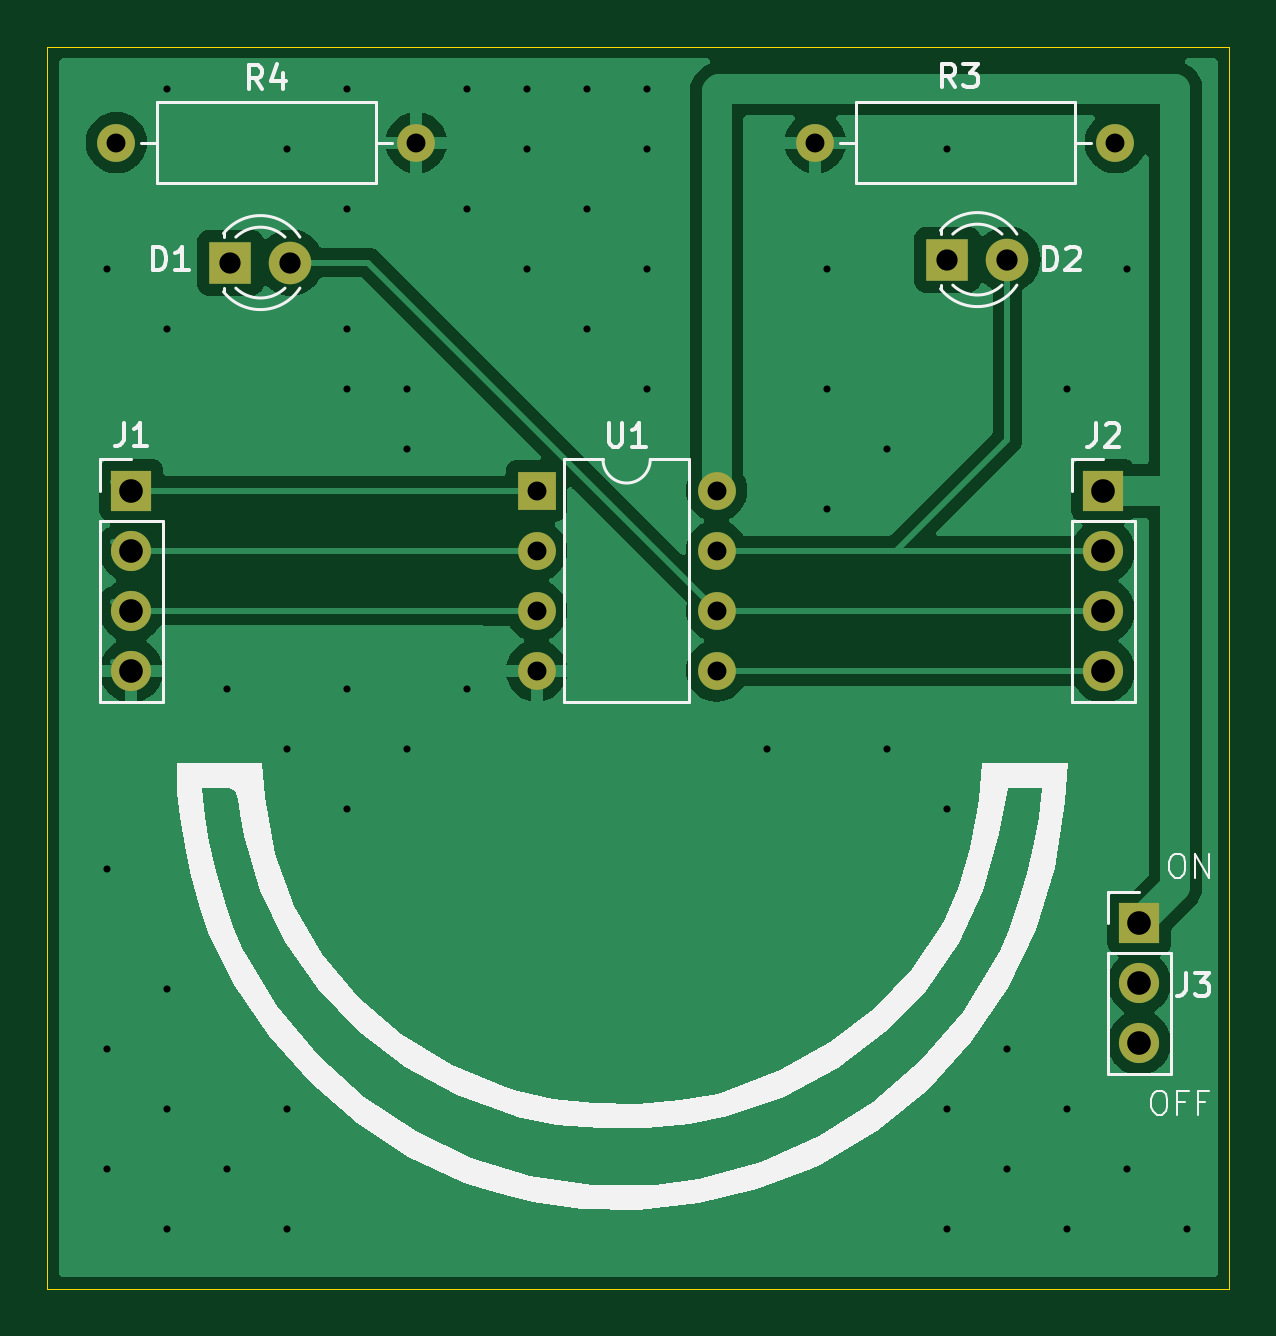
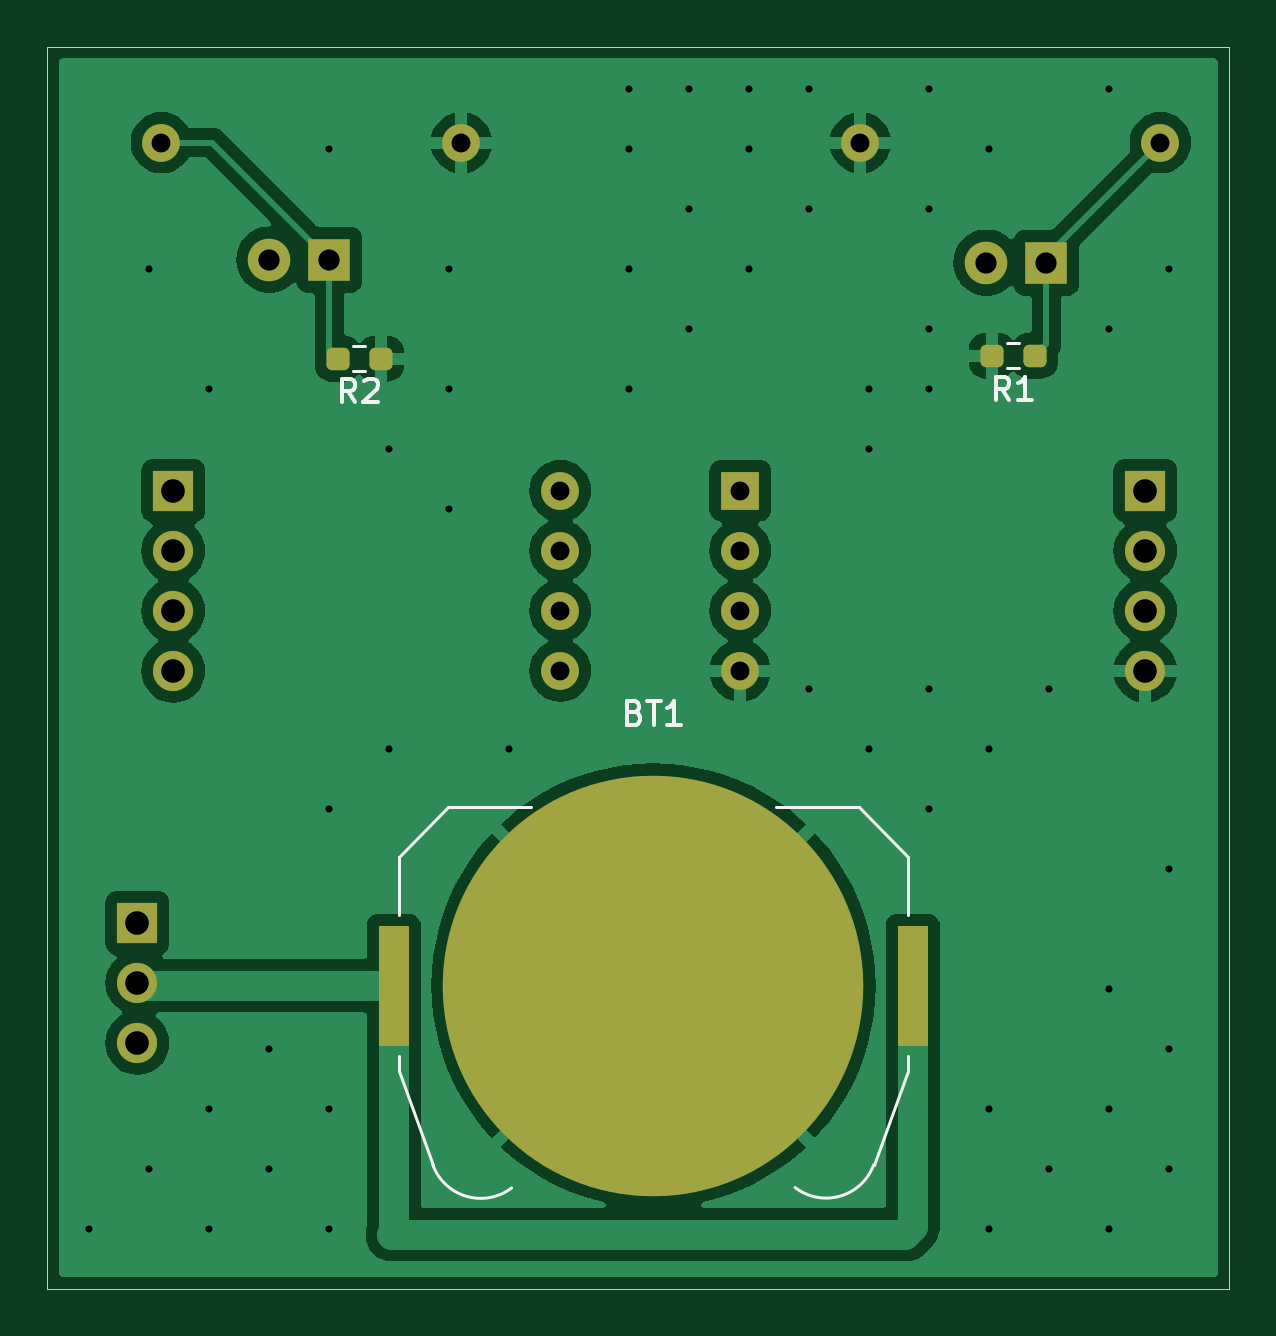
Circuit board: 11 layer files. Board 50.0 x 52.6 mm.
- bottom_copper: ATTinyFlashLEDs_noSwitch-B_Cu.gbr (55142 bytes)
- bottom_mask: ATTinyFlashLEDs_noSwitch-B_Mask.gbr (2592 bytes)
- paste: ATTinyFlashLEDs_noSwitch-B_Paste.gbr (1469 bytes)
- bottom_silk: ATTinyFlashLEDs_noSwitch-B_Silkscreen.gbr (4537 bytes)
- outline: ATTinyFlashLEDs_noSwitch-Edge_Cuts.gbr (621 bytes)
- top_copper: ATTinyFlashLEDs_noSwitch-F_Cu.gbr (38713 bytes)
- top_mask: ATTinyFlashLEDs_noSwitch-F_Mask.gbr (1539 bytes)
- paste: ATTinyFlashLEDs_noSwitch-F_Paste.gbr (467 bytes)
- top_silk: ATTinyFlashLEDs_noSwitch-F_Silkscreen.gbr (15431 bytes)
- drill: ATTinyFlashLEDs_noSwitch-NPTH.drl (265 bytes)
- drill: ATTinyFlashLEDs_noSwitch-PTH.drl (1531 bytes)

=== bottom_copper: ATTinyFlashLEDs_noSwitch-B_Cu.gbr (55142 bytes, source omitted) ===
=== bottom_mask: ATTinyFlashLEDs_noSwitch-B_Mask.gbr (2592 bytes, source withheld) ===
=== paste: ATTinyFlashLEDs_noSwitch-B_Paste.gbr (1469 bytes, source withheld) ===
=== bottom_silk: ATTinyFlashLEDs_noSwitch-B_Silkscreen.gbr ===
%TF.GenerationSoftware,KiCad,Pcbnew,8.0.8*%
%TF.CreationDate,2025-02-18T10:54:12-06:00*%
%TF.ProjectId,ATTinyFlashLEDs_noSwitch,41545469-6e79-4466-9c61-73684c454473,rev?*%
%TF.SameCoordinates,Original*%
%TF.FileFunction,Legend,Bot*%
%TF.FilePolarity,Positive*%
%FSLAX46Y46*%
G04 Gerber Fmt 4.6, Leading zero omitted, Abs format (unit mm)*
G04 Created by KiCad (PCBNEW 8.0.8) date 2025-02-18 10:54:12*
%MOMM*%
%LPD*%
G01*
G04 APERTURE LIST*
%ADD10C,0.150000*%
%ADD11C,0.120000*%
G04 APERTURE END LIST*
D10*
X120165714Y-95492009D02*
X120022857Y-95539628D01*
X120022857Y-95539628D02*
X119975238Y-95587247D01*
X119975238Y-95587247D02*
X119927619Y-95682485D01*
X119927619Y-95682485D02*
X119927619Y-95825342D01*
X119927619Y-95825342D02*
X119975238Y-95920580D01*
X119975238Y-95920580D02*
X120022857Y-95968200D01*
X120022857Y-95968200D02*
X120118095Y-96015819D01*
X120118095Y-96015819D02*
X120499047Y-96015819D01*
X120499047Y-96015819D02*
X120499047Y-95015819D01*
X120499047Y-95015819D02*
X120165714Y-95015819D01*
X120165714Y-95015819D02*
X120070476Y-95063438D01*
X120070476Y-95063438D02*
X120022857Y-95111057D01*
X120022857Y-95111057D02*
X119975238Y-95206295D01*
X119975238Y-95206295D02*
X119975238Y-95301533D01*
X119975238Y-95301533D02*
X120022857Y-95396771D01*
X120022857Y-95396771D02*
X120070476Y-95444390D01*
X120070476Y-95444390D02*
X120165714Y-95492009D01*
X120165714Y-95492009D02*
X120499047Y-95492009D01*
X119641904Y-95015819D02*
X119070476Y-95015819D01*
X119356190Y-96015819D02*
X119356190Y-95015819D01*
X118213333Y-96015819D02*
X118784761Y-96015819D01*
X118499047Y-96015819D02*
X118499047Y-95015819D01*
X118499047Y-95015819D02*
X118594285Y-95158676D01*
X118594285Y-95158676D02*
X118689523Y-95253914D01*
X118689523Y-95253914D02*
X118784761Y-95301533D01*
X131992666Y-82369819D02*
X132325999Y-81893628D01*
X132564094Y-82369819D02*
X132564094Y-81369819D01*
X132564094Y-81369819D02*
X132183142Y-81369819D01*
X132183142Y-81369819D02*
X132087904Y-81417438D01*
X132087904Y-81417438D02*
X132040285Y-81465057D01*
X132040285Y-81465057D02*
X131992666Y-81560295D01*
X131992666Y-81560295D02*
X131992666Y-81703152D01*
X131992666Y-81703152D02*
X132040285Y-81798390D01*
X132040285Y-81798390D02*
X132087904Y-81846009D01*
X132087904Y-81846009D02*
X132183142Y-81893628D01*
X132183142Y-81893628D02*
X132564094Y-81893628D01*
X131611713Y-81465057D02*
X131564094Y-81417438D01*
X131564094Y-81417438D02*
X131468856Y-81369819D01*
X131468856Y-81369819D02*
X131230761Y-81369819D01*
X131230761Y-81369819D02*
X131135523Y-81417438D01*
X131135523Y-81417438D02*
X131087904Y-81465057D01*
X131087904Y-81465057D02*
X131040285Y-81560295D01*
X131040285Y-81560295D02*
X131040285Y-81655533D01*
X131040285Y-81655533D02*
X131087904Y-81798390D01*
X131087904Y-81798390D02*
X131659332Y-82369819D01*
X131659332Y-82369819D02*
X131040285Y-82369819D01*
X104306666Y-82275819D02*
X104639999Y-81799628D01*
X104878094Y-82275819D02*
X104878094Y-81275819D01*
X104878094Y-81275819D02*
X104497142Y-81275819D01*
X104497142Y-81275819D02*
X104401904Y-81323438D01*
X104401904Y-81323438D02*
X104354285Y-81371057D01*
X104354285Y-81371057D02*
X104306666Y-81466295D01*
X104306666Y-81466295D02*
X104306666Y-81609152D01*
X104306666Y-81609152D02*
X104354285Y-81704390D01*
X104354285Y-81704390D02*
X104401904Y-81752009D01*
X104401904Y-81752009D02*
X104497142Y-81799628D01*
X104497142Y-81799628D02*
X104878094Y-81799628D01*
X103354285Y-82275819D02*
X103925713Y-82275819D01*
X103639999Y-82275819D02*
X103639999Y-81275819D01*
X103639999Y-81275819D02*
X103735237Y-81418676D01*
X103735237Y-81418676D02*
X103830475Y-81513914D01*
X103830475Y-81513914D02*
X103925713Y-81561533D01*
D11*
%TO.C,BT1*%
X108600000Y-101601000D02*
X110680000Y-99521000D01*
X108600000Y-104061000D02*
X108600000Y-101601000D01*
X108600000Y-110691000D02*
X108600000Y-110061000D01*
X110040000Y-114641000D02*
X108600000Y-110691000D01*
X114180000Y-99521000D02*
X110680000Y-99521000D01*
X128080000Y-99521000D02*
X124580000Y-99521000D01*
X128720000Y-114641000D02*
X130160000Y-110691000D01*
X130160000Y-101601000D02*
X128080000Y-99521000D01*
X130160000Y-104061000D02*
X130160000Y-101601000D01*
X130160000Y-110691000D02*
X130160000Y-110061000D01*
X113380000Y-115611000D02*
G75*
G02*
X110054757Y-114649169I-1310000J1700000D01*
G01*
X128720000Y-114641000D02*
G75*
G02*
X125383354Y-115627530I-2030000J730001D01*
G01*
%TO.C,R2*%
X131571276Y-79995500D02*
X132080724Y-79995500D01*
X131571276Y-81040500D02*
X132080724Y-81040500D01*
%TO.C,R1*%
X104394724Y-79868500D02*
X103885276Y-79868500D01*
X104394724Y-80913500D02*
X103885276Y-80913500D01*
%TD*%
M02*

=== outline: ATTinyFlashLEDs_noSwitch-Edge_Cuts.gbr ===
%TF.GenerationSoftware,KiCad,Pcbnew,8.0.8*%
%TF.CreationDate,2025-02-18T10:54:12-06:00*%
%TF.ProjectId,ATTinyFlashLEDs_noSwitch,41545469-6e79-4466-9c61-73684c454473,rev?*%
%TF.SameCoordinates,Original*%
%TF.FileFunction,Profile,NP*%
%FSLAX46Y46*%
G04 Gerber Fmt 4.6, Leading zero omitted, Abs format (unit mm)*
G04 Created by KiCad (PCBNEW 8.0.8) date 2025-02-18 10:54:12*
%MOMM*%
%LPD*%
G01*
G04 APERTURE LIST*
%TA.AperFunction,Profile*%
%ADD10C,0.050000*%
%TD*%
G04 APERTURE END LIST*
D10*
X94996000Y-67310000D02*
X145034000Y-67310000D01*
X145034000Y-119888000D01*
X94996000Y-119888000D01*
X94996000Y-67310000D01*
M02*

=== top_copper: ATTinyFlashLEDs_noSwitch-F_Cu.gbr (38713 bytes, source omitted) ===
=== top_mask: ATTinyFlashLEDs_noSwitch-F_Mask.gbr ===
%TF.GenerationSoftware,KiCad,Pcbnew,8.0.8*%
%TF.CreationDate,2025-02-18T10:54:12-06:00*%
%TF.ProjectId,ATTinyFlashLEDs_noSwitch,41545469-6e79-4466-9c61-73684c454473,rev?*%
%TF.SameCoordinates,Original*%
%TF.FileFunction,Soldermask,Top*%
%TF.FilePolarity,Negative*%
%FSLAX46Y46*%
G04 Gerber Fmt 4.6, Leading zero omitted, Abs format (unit mm)*
G04 Created by KiCad (PCBNEW 8.0.8) date 2025-02-18 10:54:12*
%MOMM*%
%LPD*%
G01*
G04 APERTURE LIST*
%ADD10R,1.600000X1.600000*%
%ADD11O,1.600000X1.600000*%
%ADD12R,1.700000X1.700000*%
%ADD13O,1.700000X1.700000*%
%ADD14C,1.600000*%
%ADD15R,1.800000X1.800000*%
%ADD16C,1.800000*%
G04 APERTURE END LIST*
D10*
%TO.C,U1*%
X115707000Y-86116000D03*
D11*
X115707000Y-88656000D03*
X115707000Y-91196000D03*
X115707000Y-93736000D03*
X123327000Y-93736000D03*
X123327000Y-91196000D03*
X123327000Y-88656000D03*
X123327000Y-86116000D03*
%TD*%
D12*
%TO.C,J1*%
X98552000Y-86106000D03*
D13*
X98552000Y-88646000D03*
X98552000Y-91186000D03*
X98552000Y-93726000D03*
%TD*%
D14*
%TO.C,R4*%
X97917000Y-71374000D03*
D11*
X110617000Y-71374000D03*
%TD*%
D15*
%TO.C,D2*%
X133096000Y-76327000D03*
D16*
X135636000Y-76327000D03*
%TD*%
D12*
%TO.C,J3*%
X141224000Y-104409000D03*
D13*
X141224000Y-106949000D03*
X141224000Y-109489000D03*
%TD*%
D15*
%TO.C,D1*%
X102743000Y-76454000D03*
D16*
X105283000Y-76454000D03*
%TD*%
D12*
%TO.C,J2*%
X139700000Y-86116000D03*
D13*
X139700000Y-88656000D03*
X139700000Y-91196000D03*
X139700000Y-93736000D03*
%TD*%
D14*
%TO.C,R3*%
X140208000Y-71374000D03*
D11*
X127508000Y-71374000D03*
%TD*%
M02*

=== paste: ATTinyFlashLEDs_noSwitch-F_Paste.gbr ===
%TF.GenerationSoftware,KiCad,Pcbnew,8.0.8*%
%TF.CreationDate,2025-02-18T10:54:12-06:00*%
%TF.ProjectId,ATTinyFlashLEDs_noSwitch,41545469-6e79-4466-9c61-73684c454473,rev?*%
%TF.SameCoordinates,Original*%
%TF.FileFunction,Paste,Top*%
%TF.FilePolarity,Positive*%
%FSLAX46Y46*%
G04 Gerber Fmt 4.6, Leading zero omitted, Abs format (unit mm)*
G04 Created by KiCad (PCBNEW 8.0.8) date 2025-02-18 10:54:12*
%MOMM*%
%LPD*%
G01*
G04 APERTURE LIST*
G04 APERTURE END LIST*
M02*

=== top_silk: ATTinyFlashLEDs_noSwitch-F_Silkscreen.gbr (15431 bytes, source omitted) ===
=== drill: ATTinyFlashLEDs_noSwitch-NPTH.drl ===
M48
; DRILL file {KiCad 8.0.8} date 2025-02-18T10:54:21-0600
; FORMAT={-:-/ absolute / inch / decimal}
; #@! TF.CreationDate,2025-02-18T10:54:21-06:00
; #@! TF.GenerationSoftware,Kicad,Pcbnew,8.0.8
; #@! TF.FileFunction,NonPlated,1,2,NPTH
FMAT,2
INCH
%
G90
G05
M30

=== drill: ATTinyFlashLEDs_noSwitch-PTH.drl ===
M48
; DRILL file {KiCad 8.0.8} date 2025-02-18T10:54:21-0600
; FORMAT={-:-/ absolute / inch / decimal}
; #@! TF.CreationDate,2025-02-18T10:54:21-06:00
; #@! TF.GenerationSoftware,Kicad,Pcbnew,8.0.8
; #@! TF.FileFunction,Plated,1,2,PTH
FMAT,2
INCH
; #@! TA.AperFunction,Plated,PTH,ViaDrill
T1C0.0118
; #@! TA.AperFunction,Plated,PTH,ComponentDrill
T2C0.0315
; #@! TA.AperFunction,Plated,PTH,ComponentDrill
T3C0.0354
; #@! TA.AperFunction,Plated,PTH,ComponentDrill
T4C0.0394
%
G90
G05
T1
X3.84Y-3.02
X3.84Y-4.02
X3.84Y-4.32
X3.84Y-4.52
X3.94Y-2.72
X3.94Y-3.12
X3.94Y-4.22
X3.94Y-4.42
X3.94Y-4.62
X4.04Y-3.72
X4.04Y-4.52
X4.14Y-2.82
X4.14Y-3.82
X4.14Y-4.42
X4.14Y-4.62
X4.24Y-2.72
X4.24Y-2.92
X4.24Y-3.12
X4.24Y-3.22
X4.24Y-3.72
X4.24Y-3.92
X4.34Y-3.22
X4.34Y-3.32
X4.34Y-3.82
X4.44Y-2.72
X4.44Y-2.92
X4.44Y-3.72
X4.54Y-2.72
X4.54Y-2.82
X4.54Y-3.02
X4.64Y-2.72
X4.64Y-2.92
X4.64Y-3.12
X4.74Y-2.72
X4.74Y-2.82
X4.74Y-3.02
X4.74Y-3.22
X4.94Y-3.82
X5.04Y-3.02
X5.04Y-3.22
X5.04Y-3.42
X5.14Y-3.32
X5.14Y-3.82
X5.24Y-2.82
X5.24Y-3.92
X5.24Y-4.42
X5.24Y-4.62
X5.34Y-4.32
X5.34Y-4.52
X5.44Y-3.22
X5.44Y-4.42
X5.44Y-4.62
X5.54Y-3.02
X5.54Y-4.52
X5.64Y-4.62
T2
X3.855Y-2.81
X4.355Y-2.81
X4.5554Y-3.3904
X4.5554Y-3.4904
X4.5554Y-3.5904
X4.5554Y-3.6904
X4.8554Y-3.3904
X4.8554Y-3.4904
X4.8554Y-3.5904
X4.8554Y-3.6904
X5.02Y-2.81
X5.52Y-2.81
T3
X4.045Y-3.01
X4.145Y-3.01
X5.24Y-3.005
X5.34Y-3.005
T4
X3.88Y-3.39
X3.88Y-3.49
X3.88Y-3.59
X3.88Y-3.69
X5.5Y-3.3904
X5.5Y-3.4904
X5.5Y-3.5904
X5.5Y-3.6904
X5.56Y-4.1106
X5.56Y-4.2106
X5.56Y-4.3106
M30

